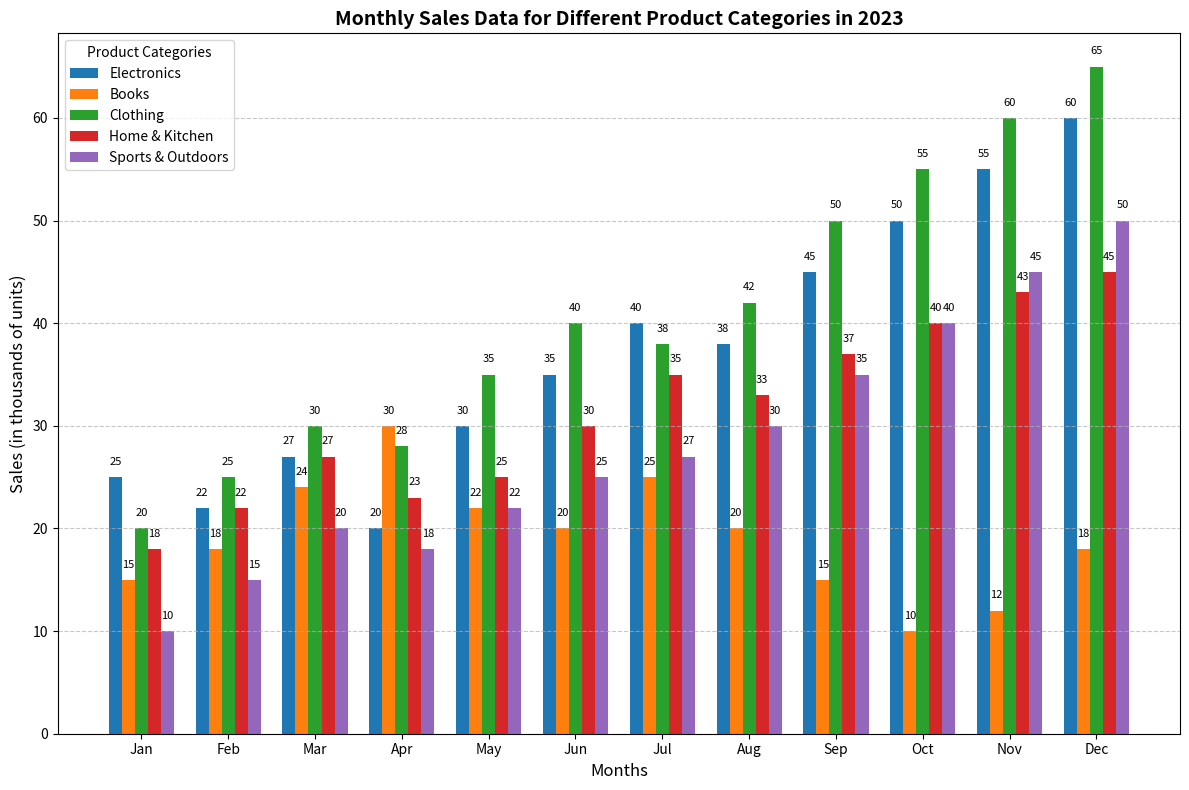

This chart was generated by the following Python code:
import matplotlib.pyplot as plt
import numpy as np

# Backstory:
# Analysis of Monthly Sales Data in an Online Store for Different Product Categories.
# Our objective is to visualize the sales distribution and compare monthly variations.

# Define product categories
categories = ['Electronics', 'Books', 'Clothing', 'Home & Kitchen', 'Sports & Outdoors']

# Define months
months = ['Jan', 'Feb', 'Mar', 'Apr', 'May', 'Jun', 'Jul', 'Aug', 'Sep', 'Oct', 'Nov', 'Dec']

# Hypothetical monthly sales data for each category (in thousands of units)
sales_data = {
    'Electronics': [25, 22, 27, 20, 30, 35, 40, 38, 45, 50, 55, 60],
    'Books': [15, 18, 24, 30, 22, 20, 25, 20, 15, 10, 12, 18],
    'Clothing': [20, 25, 30, 28, 35, 40, 38, 42, 50, 55, 60, 65],
    'Home & Kitchen': [18, 22, 27, 23, 25, 30, 35, 33, 37, 40, 43, 45],
    'Sports & Outdoors': [10, 15, 20, 18, 22, 25, 27, 30, 35, 40, 45, 50]
}

# Creating the plot
fig, ax = plt.subplots(figsize=(12, 8))

# Number of categories and months
num_categories = len(categories)
num_months = len(months)
width = 0.15  # Width of each bar

# Define position for each set of bars
x = np.arange(num_months)

# Plot the bar chart
for i, (category, sales) in enumerate(sales_data.items()):
    ax.bar(x + i * width, sales, width=width, label=category)

# Set labels and title
ax.set_xlabel('Months', fontsize=12)
ax.set_ylabel('Sales (in thousands of units)', fontsize=12)
ax.set_title('Monthly Sales Data for Different Product Categories in 2023', fontsize=14, fontweight='bold')
ax.set_xticks(x + (num_categories - 1) * width / 2)
ax.set_xticklabels(months)

# Adding grid lines and legend
ax.grid(axis='y', linestyle='--', alpha=0.7)
ax.legend(title='Product Categories')

# Annotate sales values on each bar
for i, sales in enumerate(sales_data.values()):
    for j, value in enumerate(sales):
        ax.text(j + i * width, value + 1, f'{value}', ha='center', va='bottom', fontsize=8, color='black')

# Automatically adjust the layout
plt.tight_layout()

# Display the plot
plt.show()
